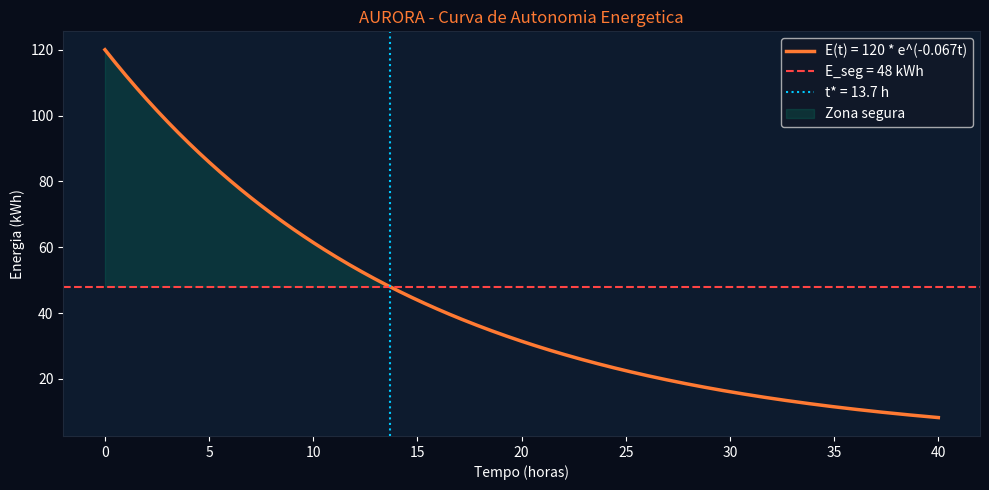
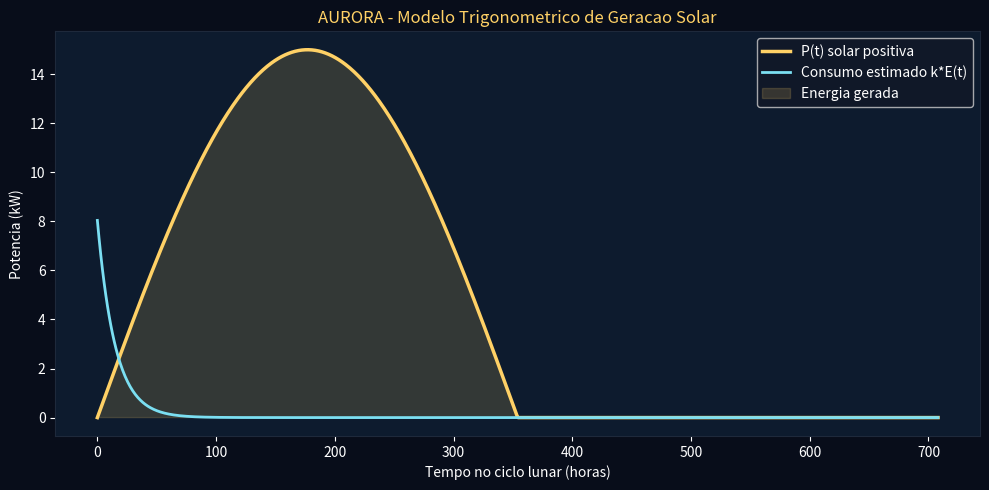

These charts were generated, in order, by the following Python code:
import math

import numpy as np
import matplotlib.pyplot as plt


# autonomia.py - Modelo energetico da Base Lunar AURORA


# Parametros iniciais do problema
E0 = 120.0  # kWh - energia inicial armazenada
K = 0.067  # h^-1 - taxa de descarga
E_SEG = 48.0  # kWh - limite seguro, equivalente a 40% de E0
NOITE_LUNAR_HORAS = 336.0  # horas - duracao aproximada da noite lunar

# Parametros do modelo trigonometrico de geracao solar
P_MAX = 15.0  # kW - potencia maxima dos paineis solares
T_CICLO_LUNAR = 708.0  # horas - ciclo lunar aproximado de 29,5 dias


def calcular_autonomia():
    return (1 / K) * math.log(E0 / E_SEG)


def calcular_cobertura_noite(autonomia):
    return autonomia / NOITE_LUNAR_HORAS * 100


def energia_restante(t):
    return E0 * np.exp(-K * t)


def geracao_solar(t):
    onda = P_MAX * np.sin(2 * math.pi * t / T_CICLO_LUNAR)
    return np.maximum(onda, 0)


def criar_grafico_autonomia(autonomia):
    t = np.linspace(0, 40, 400)
    energia = energia_restante(t)

    fig, ax = plt.subplots(figsize=(10, 5))
    fig.patch.set_facecolor("#080D1A")
    ax.set_facecolor("#0D1B2E")

    ax.plot(t, energia, color="#FF7A33", linewidth=2.5, label="E(t) = 120 * e^(-0.067t)")
    ax.axhline(E_SEG, color="#FF4444", linestyle="--", label=f"E_seg = {E_SEG:.0f} kWh")
    ax.axvline(autonomia, color="#00C9FF", linestyle=":", label=f"t* = {autonomia:.1f} h")
    ax.fill_between(
        t,
        energia,
        E_SEG,
        where=(energia >= E_SEG),
        alpha=0.15,
        color="#00C48C",
        label="Zona segura",
    )

    ax.set_xlabel("Tempo (horas)", color="white")
    ax.set_ylabel("Energia (kWh)", color="white")
    ax.set_title("AURORA - Curva de Autonomia Energetica", color="#FF7A33")
    ax.legend(facecolor="#111827", labelcolor="white")
    ax.tick_params(colors="white")

    for spine in ax.spines.values():
        spine.set_edgecolor("#1E293B")

    plt.tight_layout()
    plt.savefig("aurora_autonomia.png", dpi=150, bbox_inches="tight")


def criar_grafico_modelo_solar():
    t = np.linspace(0, T_CICLO_LUNAR, 1000)
    potencia = geracao_solar(t)
    consumo_estimado = K * energia_restante(t)

    fig, ax = plt.subplots(figsize=(10, 5))
    fig.patch.set_facecolor("#080D1A")
    ax.set_facecolor("#0D1B2E")

    ax.plot(t, potencia, color="#FFD166", linewidth=2.5, label="P(t) solar positiva")
    ax.plot(t, consumo_estimado, color="#7BDFF2", linewidth=2.0, label="Consumo estimado k*E(t)")
    ax.fill_between(t, potencia, 0, where=(potencia > 0), alpha=0.16, color="#FFD166", label="Energia gerada")

    ax.set_xlabel("Tempo no ciclo lunar (horas)", color="white")
    ax.set_ylabel("Potencia (kW)", color="white")
    ax.set_title("AURORA - Modelo Trigonometrico de Geracao Solar", color="#FFD166")
    ax.legend(facecolor="#111827", labelcolor="white")
    ax.tick_params(colors="white")

    for spine in ax.spines.values():
        spine.set_edgecolor("#1E293B")

    plt.tight_layout()
    plt.savefig("aurora_modelo_solar.png", dpi=150, bbox_inches="tight")


def main():
    autonomia = calcular_autonomia()
    cobertura_noite = calcular_cobertura_noite(autonomia)
    energia_no_limite = energia_restante(autonomia)

    print("Modelo energetico da Base Lunar AURORA")
    print("-" * 44)
    print(f"Energia inicial: {E0:.0f} kWh")
    print(f"Taxa de descarga: {K:.3f} h^-1")
    print(f"Limite seguro: {E_SEG:.0f} kWh")
    print(f"Noite lunar: aproximadamente {NOITE_LUNAR_HORAS:.0f} horas")
    print("-" * 44)
    print(f"Autonomia estimada: {autonomia:.1f} horas")
    print(f"Cobertura da noite lunar: {cobertura_noite:.1f}%")
    print(f"Energia no instante t*: {energia_no_limite:.1f} kWh")

    criar_grafico_autonomia(autonomia)
    criar_grafico_modelo_solar()
    print("Graficos salvos: aurora_autonomia.png e aurora_modelo_solar.png")
    plt.show()


if __name__ == "__main__":
    main()
